Dataset: pablos_sitting_posture_folder_v1 (GitHub, Veleiroo/Proyecto-Integrador-I). Classes: backward bad posture, backward bad posture good posture, forward bad posture, forward bad posture good posture, good posture.

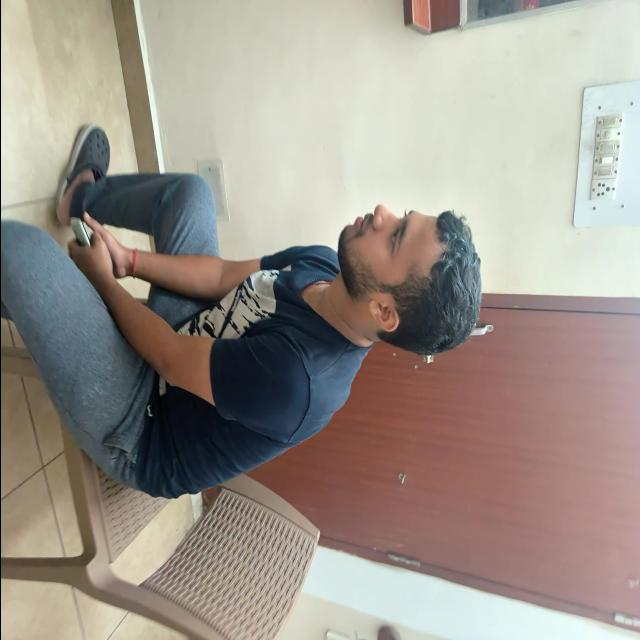
Label: forward bad posture

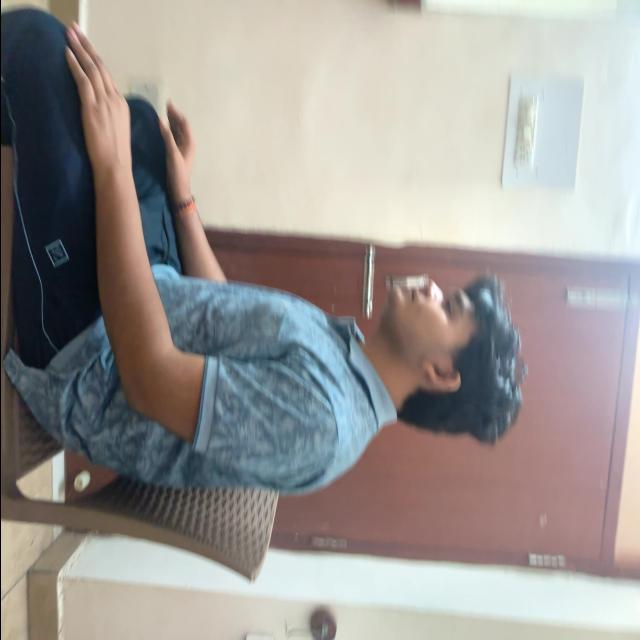
Label: good posture

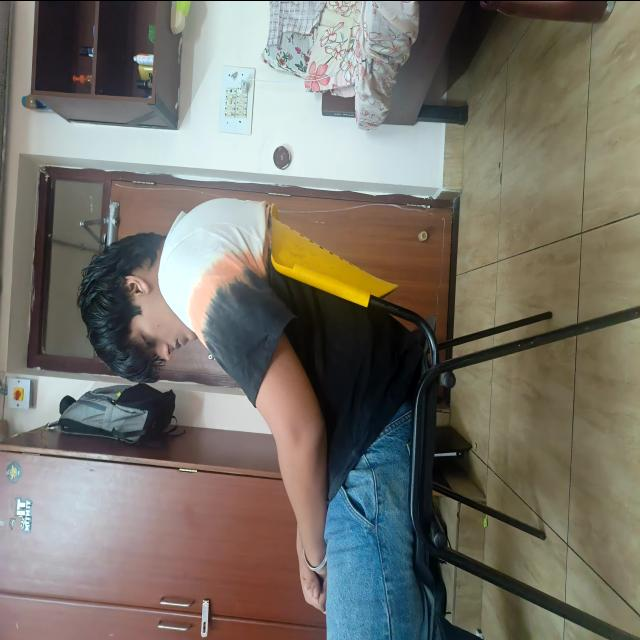
Label: backward bad posture

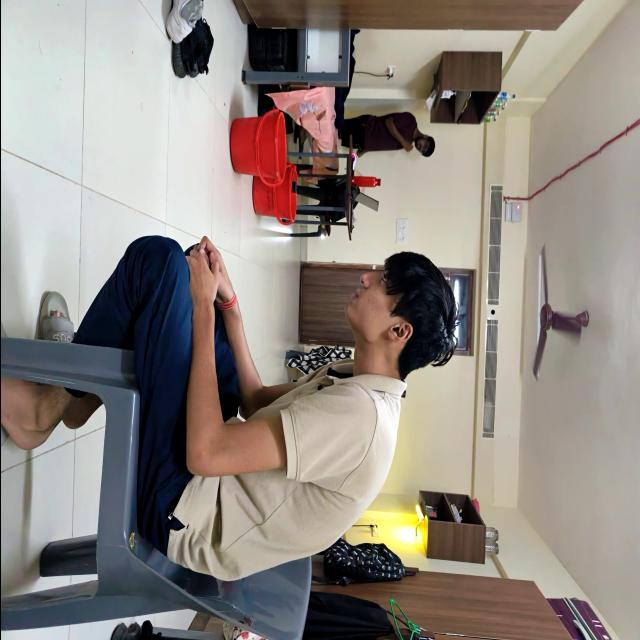
Label: forward bad posture

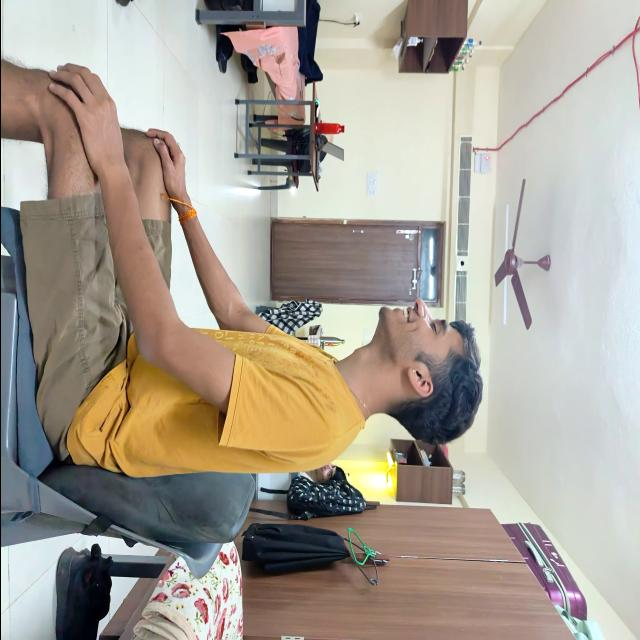
Label: good posture

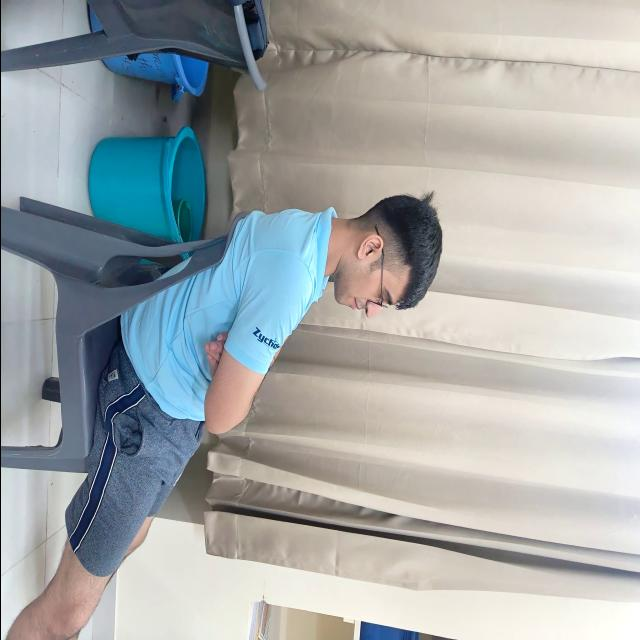
Label: backward bad posture
